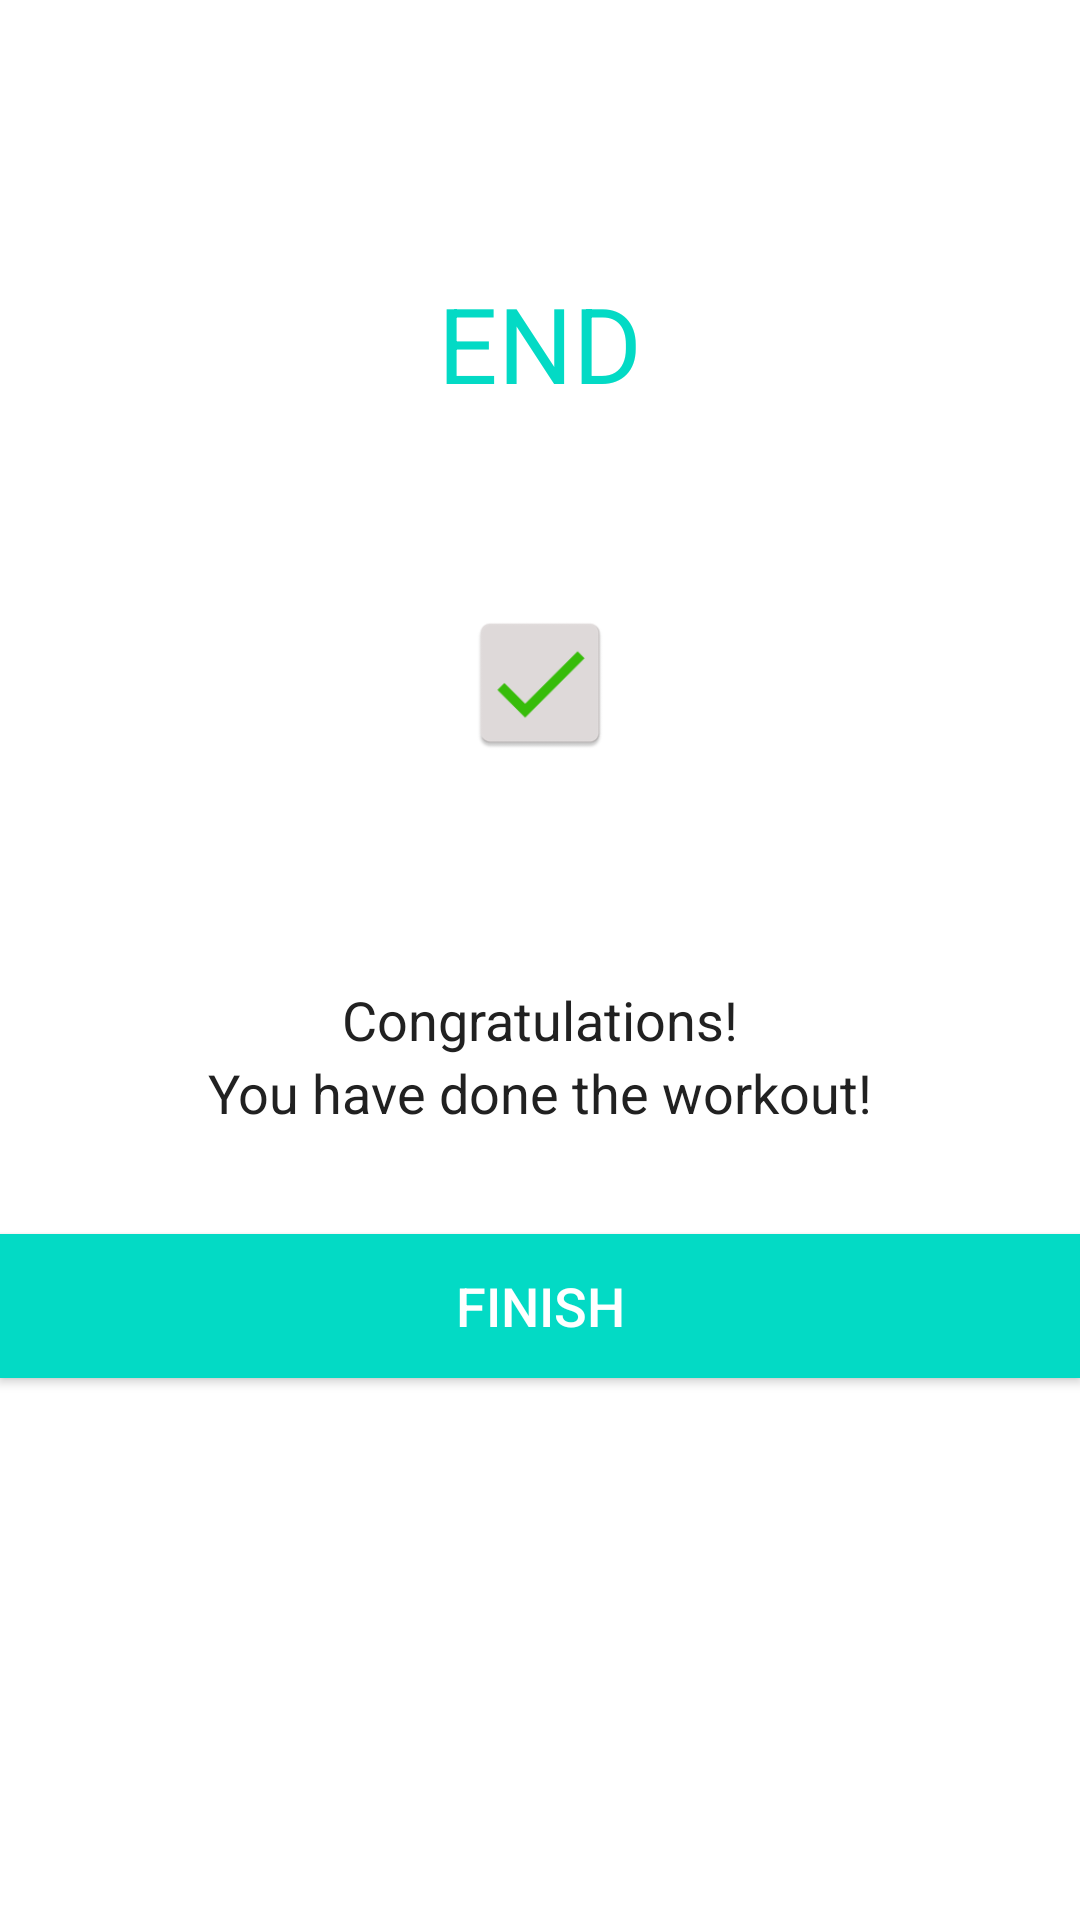

Reconstruct the res/layout file that produces this screen, plus the resources it refers to.
<!-- AndroidManifest.xml: application theme Theme.7MinutesWorkout -->
<!-- res/layout/activity_finish.xml -->
<?xml version="1.0" encoding="utf-8"?>
<LinearLayout xmlns:android="http://schemas.android.com/apk/res/android"
    xmlns:tools="http://schemas.android.com/tools"
    android:layout_width="match_parent"
    android:layout_height="match_parent"
    android:gravity="center_horizontal"
    android:orientation="vertical"
    tools:context=".FinishActivity">

    <androidx.appcompat.widget.Toolbar
        android:id="@+id/toolbar_finish_activity"
        android:layout_width="match_parent"
        android:layout_height="?android:attr/actionBarSize"
        android:background="#FFFFFF" />

    <TextView
        android:id="@+id/tvEnd"
        android:layout_width="wrap_content"
        android:layout_height="wrap_content"
        android:layout_marginTop="35dp"
        android:text="END"
        android:textColor="@color/colorAccent"
        android:textSize="35sp" />

    <LinearLayout
        android:layout_width="150dp"
        android:layout_height="150dp"
        android:layout_gravity="center"
        android:layout_marginTop="15dp"
        android:background="@drawable/item_circular_color_accent_border"
        android:gravity="center">

        
        <ImageView
            android:layout_width="50dp"
            android:layout_height="50dp"
            android:contentDescription="@string/image"
            android:src="@mipmap/ic_action_done_tick" />
    </LinearLayout>

    <TextView
        android:layout_width="wrap_content"
        android:layout_height="wrap_content"
        android:layout_marginTop="25dp"
        android:text="Congratulations!"
        android:textColor="#212121"
        android:textSize="18sp" />

    <TextView
        android:layout_width="wrap_content"
        android:layout_height="wrap_content"
        android:text="You have done the workout!"
        android:textColor="#212121"
        android:textSize="18sp" />

    <Button
        android:id="@+id/btnFinish"
        android:layout_width="match_parent"
        android:layout_height="wrap_content"
        android:layout_gravity="bottom"
        android:layout_marginTop="35dp"
        android:background="@color/colorAccent"
        android:text="FINISH"
        android:textColor="#FFFFFF"
        android:textSize="18sp" />

</LinearLayout>
<!-- resources referenced by this layout -->
<resources>
  <!-- mipmap ic_action_done_tick: png bitmap (mipmap-hdpi, 1455 bytes) -->
  <string name="image">image</string>
  <style name="Theme.7MinutesWorkout" parent="Theme.MaterialComponents.Light.NoActionBar">
          
          <item name="colorPrimary">@color/purple_500</item>
          <item name="colorPrimaryVariant">@color/purple_700</item>
          <item name="colorOnPrimary">@color/white</item>
          
          <item name="colorSecondary">@color/teal_200</item>
          <item name="colorSecondaryVariant">@color/teal_700</item>
          <item name="colorOnSecondary">@color/black</item>
          
          <item name="android:statusBarColor">?attr/colorPrimaryVariant</item>
          
      </style>
  <!-- not gathered from this repository: default colours our renderer supplied (Android Studio template values) -->
  <color name="purple_500">#FF6200EE</color>
  <color name="purple_700">#FF3700B3</color>
  <color name="teal_200">#FF03DAC5</color>
  <color name="teal_700">#FF018786</color>
  <color name="black">#FF000000</color>
  <color name="white">#FFFFFFFF</color>
  <color name="colorAccent">#FF03DAC5</color>
</resources>
